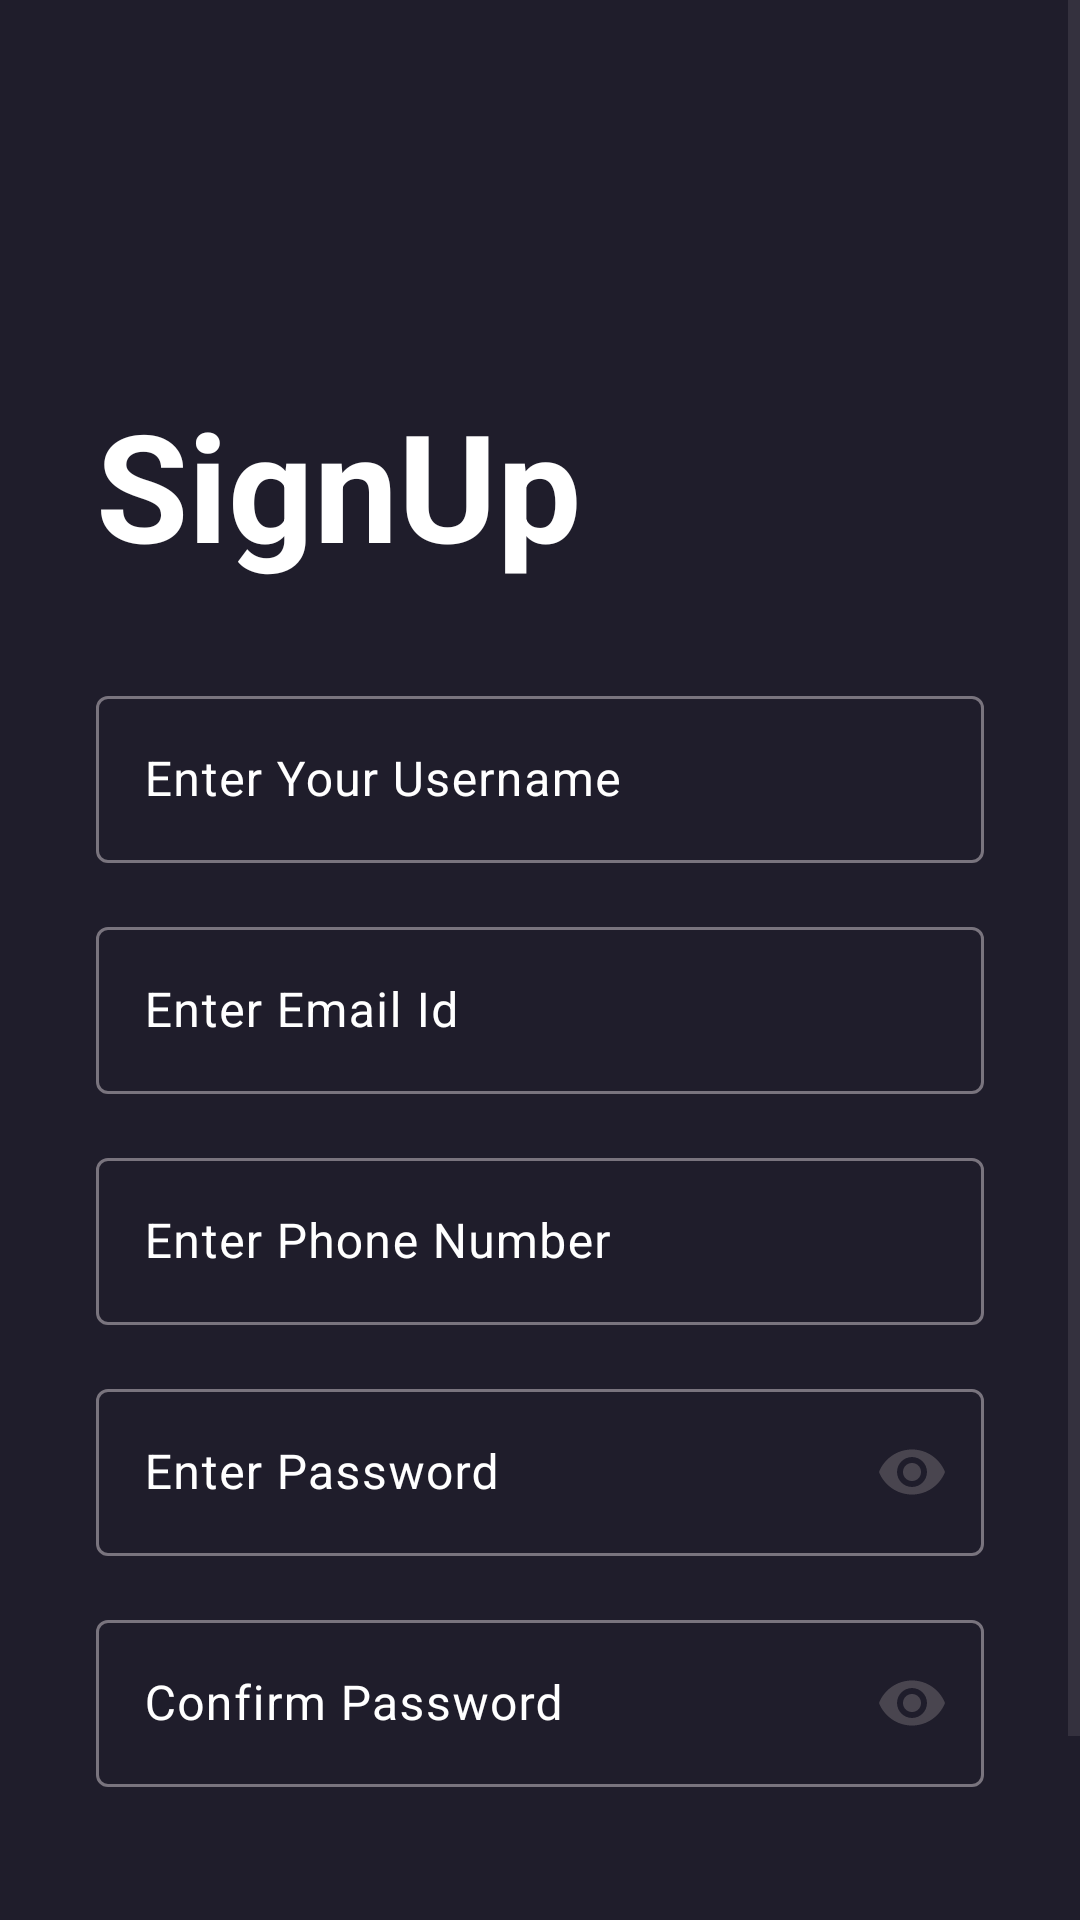

Write the Android layout XML for this screen, with the resource values it uses.
<!-- AndroidManifest.xml: application theme Theme.MovieMate2 -->
<!-- res/layout/activity_signup.xml -->
<?xml version="1.0" encoding="utf-8"?>
<androidx.constraintlayout.widget.ConstraintLayout
    xmlns:android="http://schemas.android.com/apk/res/android"
    xmlns:app="http://schemas.android.com/apk/res-auto"
    xmlns:tools="http://schemas.android.com/tools"
    android:layout_width="match_parent"
    android:layout_height="match_parent"
    android:background="@color/main_color"
    tools:context=".Activities.SignupActivity">

    <ScrollView
        android:layout_width="match_parent"
        android:layout_height="match_parent">

        <LinearLayout
            android:layout_width="match_parent"
            android:layout_height="match_parent"
            android:orientation="vertical">

            <TextView
                android:id="@+id/textView"
                android:layout_width="match_parent"
                android:layout_height="wrap_content"
                android:text="SignUp"
                android:textSize="50sp"
                android:textColor="@color/white"
                android:layout_marginTop="128dp"
                android:layout_marginStart="32dp"
                android:textStyle="bold"/>

            <com.google.android.material.textfield.TextInputLayout
                android:id="@+id/edUserNameLayout"
                android:layout_width="match_parent"
                android:layout_height="wrap_content"
                android:layout_marginTop="32dp"
                android:layout_marginStart="32dp"
                android:layout_marginEnd="32dp"
                android:hint="Enter Your Username"
                android:textColorHint="@color/white">

                <com.google.android.material.textfield.TextInputEditText
                    android:id="@+id/edUserName"
                    android:layout_width="match_parent"
                    android:layout_height="wrap_content"
                    android:textColor="@color/white"
                    android:inputType="textPersonName" />
            </com.google.android.material.textfield.TextInputLayout>

            <com.google.android.material.textfield.TextInputLayout
                android:id="@+id/edEmailIdLayout"
                android:layout_width="match_parent"
                android:layout_height="wrap_content"
                android:layout_marginTop="16dp"
                android:layout_marginStart="32dp"
                android:layout_marginEnd="32dp"
                android:hint="Enter Email Id"
                android:textColorHint="@color/white">

                <com.google.android.material.textfield.TextInputEditText
                    android:id="@+id/edEmailId"
                    android:layout_width="match_parent"
                    android:layout_height="wrap_content"
                    android:textColor="@color/white"
                    android:inputType="textEmailAddress" />
            </com.google.android.material.textfield.TextInputLayout>

            <com.google.android.material.textfield.TextInputLayout
                android:id="@+id/edPhoneNumLayout"
                android:layout_width="match_parent"
                android:layout_height="wrap_content"
                android:layout_marginTop="16dp"
                android:layout_marginStart="32dp"
                android:layout_marginEnd="32dp"
                android:hint="Enter Phone Number"
                android:textColorHint="@color/white">

                <com.google.android.material.textfield.TextInputEditText
                    android:id="@+id/edPhoneNum"
                    android:layout_width="match_parent"
                    android:layout_height="wrap_content"
                    android:textColor="@color/white"
                    android:inputType="number|text"
                    android:maxLength="10" />
            </com.google.android.material.textfield.TextInputLayout>

            <com.google.android.material.textfield.TextInputLayout
                android:id="@+id/edPasswordLayout"
                android:layout_width="match_parent"
                android:layout_height="wrap_content"
                android:layout_marginTop="16dp"
                android:layout_marginStart="32dp"
                android:layout_marginEnd="32dp"
                android:hint="Enter Password"
                android:textColorHint="@color/white"
                app:endIconMode="password_toggle">

                <com.google.android.material.textfield.TextInputEditText
                    android:id="@+id/edPassword"
                    android:layout_width="match_parent"
                    android:layout_height="wrap_content"
                    android:textColor="@color/white"
                    android:inputType="textPassword" />
            </com.google.android.material.textfield.TextInputLayout>

            <com.google.android.material.textfield.TextInputLayout
                android:id="@+id/edConPasswordLayout"
                android:layout_width="match_parent"
                android:layout_height="wrap_content"
                android:layout_marginTop="16dp"
                android:layout_marginStart="32dp"
                android:layout_marginEnd="32dp"
                android:hint="Confirm Password"
                android:textColorHint="@color/white"
                app:endIconMode="password_toggle">

                <com.google.android.material.textfield.TextInputEditText
                    android:id="@+id/edConPassword"
                    android:layout_width="match_parent"
                    android:layout_height="wrap_content"
                    android:textColor="@color/white"
                    android:inputType="textPassword" />
            </com.google.android.material.textfield.TextInputLayout>

            <androidx.appcompat.widget.AppCompatButton
                android:id="@+id/signUpBtn"
                android:layout_width="match_parent"
                android:layout_height="wrap_content"
                android:layout_marginTop="64dp"
                android:layout_marginStart="32dp"
                android:layout_marginEnd="32dp"
                android:background="@drawable/button_background"
                android:textSize="18sp"
                android:textStyle="bold"
                android:textColor="@color/white"
                android:text="Sign Up"/>
        </LinearLayout>

    </ScrollView>

</androidx.constraintlayout.widget.ConstraintLayout>
<!-- resources referenced by this layout -->
<resources>
  <color name="main_color">#1F1D2B</color>
  <color name="white">#FFFFFFFF</color>
  <style name="Theme.MovieMate2" parent="Base.Theme.MovieMate2" />
  <style name="Base.Theme.MovieMate2" parent="Theme.Material3.DayNight.NoActionBar">
          
          
      </style>
</resources>
